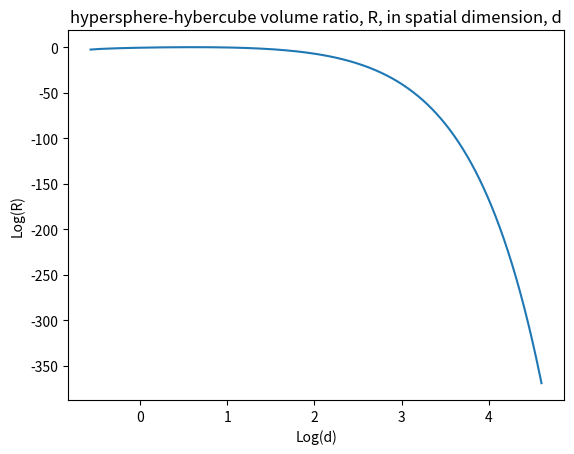

The matplotlib source for this figure:

import numpy as np
import math as m
import scipy
import matplotlib.pyplot as plt


def ratio(d):
    temp1 = np.power(np.pi, d/2)
    temp2 = np.power(2, d) * m.gamma(d - 1/2)
    return temp1/temp2


ratioV = np.vectorize(ratio)

xRange = np.linspace(.1, 100.0, 1500)
yRange = ratioV(xRange)

logX = np.log(xRange)
logY = np.log(yRange)

plt.plot(logX, logY)
plt.xlabel('Log(d)')
plt.ylabel('Log(R)')
plt.title('hypersphere-hybercube volume ratio, R, in spatial dimension, d')
plt.show()
